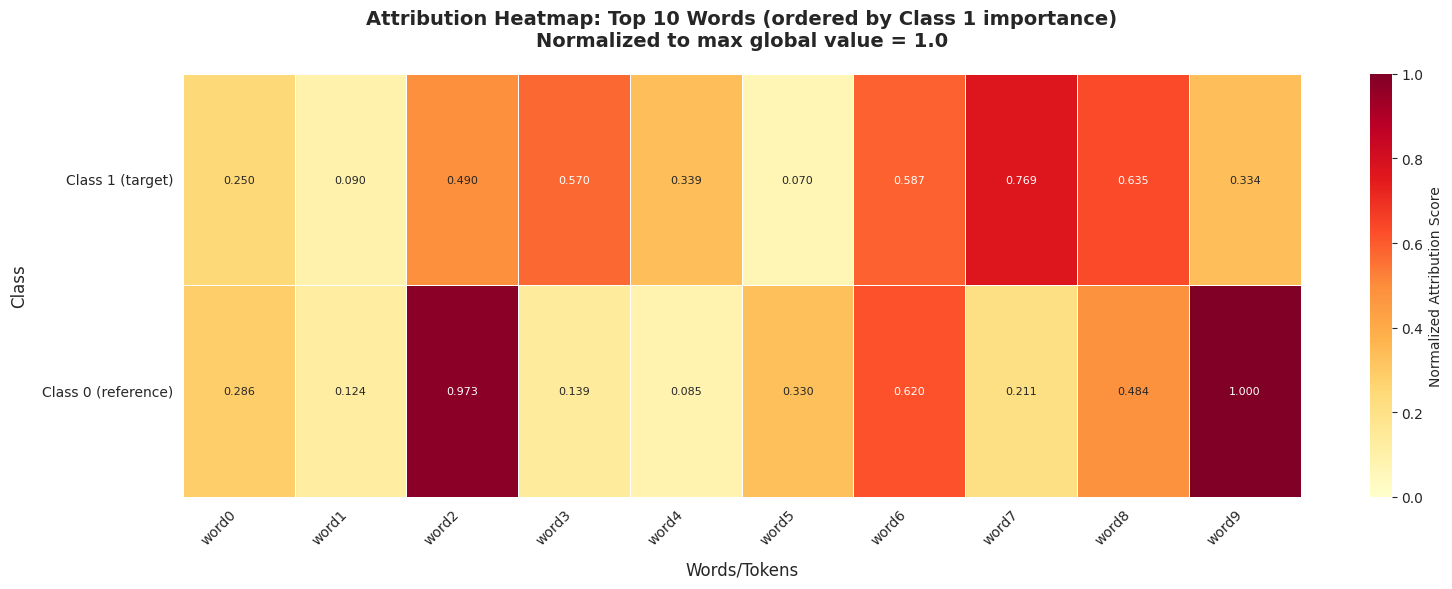
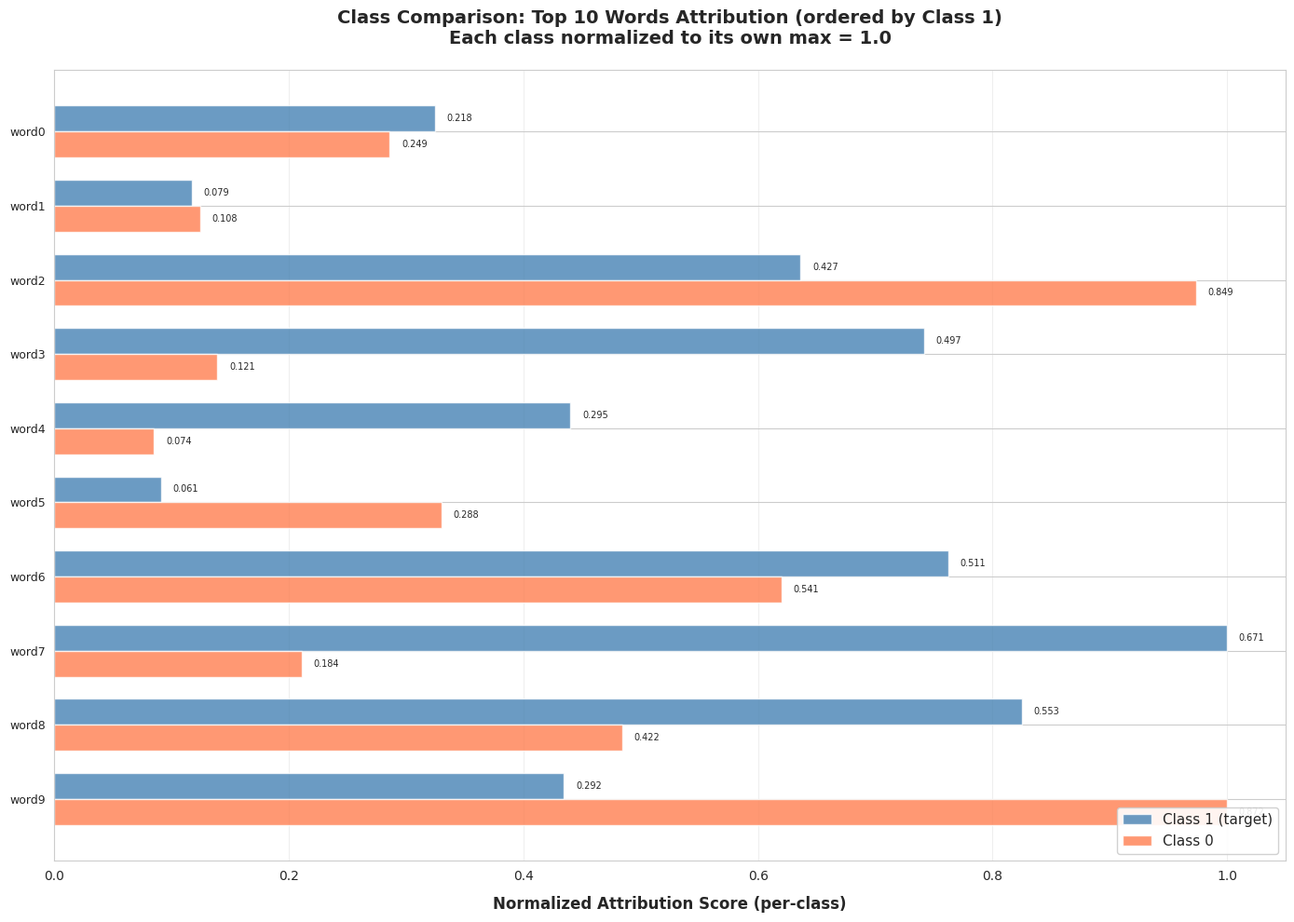

Write Python code to recreate these figures, in order.
"""
Visualization Module per Explainability
Crea heatmap e istogrammi comparativi per l'analisi delle attribution
"""

import json
import matplotlib.pyplot as plt
import seaborn as sns
import numpy as np
from typing import Dict, List, Tuple
from pathlib import Path


# Configurazione stile
sns.set_style("whitegrid")
plt.rcParams['figure.figsize'] = (14, 8)
plt.rcParams['font.size'] = 10


def _load_italian_translations() -> Dict[str, str]:
    """
    Carica traduzioni dal file JSON e crea mapping inglese -> italiano
    
    Returns:
        Dict[str, str]: Mapping da azione inglese a azione italiana
    """
    translation_file = Path(__file__).parent.parent.parent / "data" / "translation_cache.json"
    
    if not translation_file.exists():
        print(f"⚠️  Translation file not found: {translation_file}")
        return {}
    
    try:
        with open(translation_file, 'r', encoding='utf-8') as f:
            translations = json.load(f)
        
        # Inverti mapping: inglese -> italiano
        english_to_italian = {v: k for k, v in translations.items()}
        
        return english_to_italian
        
    except Exception as e:
        print(f"⚠️  Error loading translations: {e}")
        return {}


def _translate_to_italian(action_english: str, translations: Dict[str, str]) -> str:
    """
    Traduce azione da inglese a italiano usando il dizionario
    
    Args:
        action_english: Nome azione in inglese
        translations: Dizionario inglese -> italiano
        
    Returns:
        Nome azione in italiano (o inglese se traduzione non trovata)
    """
    return translations.get(action_english, action_english)


def plot_attention_heatmap(
    top_words_class_0: Dict[str, float],
    top_words_class_1: Dict[str, float],
    top_k: int = 25,
    save_path: str = None,
    normalize_global: bool = True
):
    """
    Crea heatmap che mostra top-K parole per Classe 0 e Classe 1
    
    FOCUS: Ordinato per importanza della CLASSE 1 (target principale)
    Normalizzazione: tutto normalizzato a 1, dove 1 = valore massimo globale
    
    Args:
        top_words_class_0: Dict parola -> score per classe 0
        top_words_class_1: Dict parola -> score per classe 1
        top_k: Numero di parole da visualizzare
        save_path: Path dove salvare il plot
        normalize_global: Se True, normalizza al max globale (cross-class)
    """
    # FOCUS: Prendi top-K parole per CLASSE 1 (ordinate per score decrescente)
    words_c1 = list(top_words_class_1.keys())[:top_k]
    scores_c1 = [top_words_class_1[w] for w in words_c1]
    
    # Per classe 0, prendi score delle stesse parole (se presenti) o 0
    scores_c0 = []
    for word in words_c1:
        scores_c0.append(top_words_class_0.get(word, 0.0))
    
    # Normalizzazione globale (safe: gestisce liste vuote)
    if normalize_global:
        # Calcola max_score in modo robusto evitando chiamate a max() su liste vuote
        candidates: List[float] = []
        if scores_c1:
            candidates.append(max(scores_c1))
        if scores_c0:
            candidates.append(max(scores_c0))

        max_score = max(candidates) if candidates else 0.0

        if max_score > 0:
            scores_c0_norm = [s / max_score for s in scores_c0]
            scores_c1_norm = [s / max_score for s in scores_c1]
        else:
            # Se non ci sono score >0 restituisci vettori di zeri della stessa lunghezza
            scores_c0_norm = [0.0 for _ in scores_c0]
            scores_c1_norm = [0.0 for _ in scores_c1]
    else:
        scores_c0_norm = scores_c0
        scores_c1_norm = scores_c1
    
    # Crea matrice per heatmap (2 righe: classe 0 e classe 1)
    # ORDINE: Classe 1 in ALTO (focus principale)
    data = np.array([scores_c1_norm, scores_c0_norm])
    
    # Plot
    fig, ax = plt.subplots(figsize=(16, 6))
    
    sns.heatmap(
        data,
        xticklabels=words_c1,
        yticklabels=['Class 1 (target)', 'Class 0 (reference)'],  
        cmap='YlOrRd',
        annot=True,
        fmt='.3f',
        cbar_kws={'label': 'Normalized Attribution Score'},
        vmin=0,
        vmax=1,
        linewidths=0.5,
        ax=ax,
        annot_kws={'fontsize': 8}
    )
    
    # Rotazione labels
    plt.xticks(rotation=45, ha='right')
    # Mostra le etichette delle righe (classi) in orizzontale per leggibilità
    plt.yticks(rotation=0, ha='left')
    
    # Titolo e labels (FOCUS su Classe 1)
    plt.title(
        f'Attribution Heatmap: Top {top_k} Words (ordered by Class 1 importance)\n'
        f'Normalized to max global value = 1.0',
        fontsize=14,
        fontweight='bold',
        pad=20
    )
    plt.xlabel('Words/Tokens', fontsize=12, labelpad=10)
    plt.ylabel('Class', fontsize=12, labelpad=10)
    # Espandi margine sinistro per non tagliare le etichette delle righe
    fig.subplots_adjust(left=0.22)
    # Imposta etichette riga in orizzontale e allineate a destra per leggibilità
    ax.set_yticklabels(['Class 1 (target)', 'Class 0 (reference)'], rotation=0, ha='right', fontsize=10)
    
    plt.tight_layout()
    
    # Salva
    if save_path:
        save_path = Path(save_path)
        save_path.parent.mkdir(parents=True, exist_ok=True)
        plt.savefig(save_path, dpi=300, bbox_inches='tight')
        print(f"✅ Heatmap salvata: {save_path}")
    
    plt.close()
    
    return fig


def plot_class_comparison(
    top_words_class_0: Dict[str, float],
    top_words_class_1: Dict[str, float],
    top_k: int = 25,
    save_path: str = None
):
    """
    Crea istogramma comparativo per Classe 0 e Classe 1 (ORIZZONTALE)
    
    FOCUS: Ordinato per importanza della CLASSE 1 (target principale)
    Normalizzazione SEPARATA per classe:
    - Max valore per classe 0 = max tra i top_k di classe 0
    - Max valore per classe 1 = max tra i top_k di classe 1
    
    Args:
        top_words_class_0: Dict parola -> score per classe 0
        top_words_class_1: Dict parola -> score per classe 1
        top_k: Numero di parole da visualizzare
        save_path: Path dove salvare il plot
    """
    # FOCUS: Top-K parole per CLASSE 1 (ordinate decrescente)
    words_c1 = list(top_words_class_1.keys())[:top_k]
    scores_c1 = [top_words_class_1[w] for w in words_c1]
    
    # Score classe 0 per le stesse parole
    scores_c0 = [top_words_class_0.get(w, 0.0) for w in words_c1]
    
    # Normalizzazione SEPARATA per classe (ogni classe al proprio max)
    max_c0 = max(scores_c0) if scores_c0 else 0.0
    max_c1 = max(scores_c1) if scores_c1 else 0.0

    # Evita divisione per zero: se il max è 0 -> mantieni vettore di zeri
    if max_c0 > 0.0:
        scores_c0_norm = [s / max_c0 for s in scores_c0]
    else:
        scores_c0_norm = [0.0 for _ in scores_c0]

    if max_c1 > 0.0:
        scores_c1_norm = [s / max_c1 for s in scores_c1]
    else:
        scores_c1_norm = [0.0 for _ in scores_c1]
    
    # Setup plot ORIZZONTALE
    fig, ax = plt.subplots(figsize=(14, 10))
    
    x = np.arange(len(words_c1))
    width = 0.35
    
    # Barre ORIZZONTALI affiancate (Classe 1 in evidenza con colore più brillante)
    bars1 = ax.barh(
        x - width/2,
        scores_c1_norm,
        width,
        label='Class 1 (target)',
        color='steelblue',  
        alpha=0.8,
    )
    
    bars2 = ax.barh(
        x + width/2,
        scores_c0_norm,
        width,
        label='Class 0',
        color='coral',
        alpha=0.8  
    )
    
    # Aggiungi valori sulle barre
    for bars, scores_original in [(bars1, scores_c1), (bars2, scores_c0)]:
        for bar, score_orig in zip(bars, scores_original):
            width_val = bar.get_width()
            if width_val > 0.05:  # Mostra solo se barra visibile
                ax.text(
                    width_val + 0.01,
                    bar.get_y() + bar.get_height()/2,
                    f'{score_orig:.3f}',
                    ha='left',
                    va='center',
                    fontsize=7
                )
    
    # Configurazione assi
    ax.set_yticks(x)
    ax.set_yticklabels(words_c1, fontsize=9)
    ax.set_xlabel('Normalized Attribution Score (per-class)', fontsize=12, fontweight='bold', labelpad=10)
    ax.set_title(
        f'Class Comparison: Top {top_k} Words Attribution (ordered by Class 1)\n'
        f'Each class normalized to its own max = 1.0',
        fontsize=14,
        fontweight='bold',
        pad=20
    )
    ax.legend(loc='lower right', fontsize=11, framealpha=0.9)
    ax.grid(axis='x', alpha=0.3)
    ax.invert_yaxis()  # Top word in alto
    
    plt.tight_layout()
    
    # Salva
    if save_path:
        save_path = Path(save_path)
        save_path.parent.mkdir(parents=True, exist_ok=True)
        plt.savefig(save_path, dpi=300, bbox_inches='tight')
        print(f"✅ Istogramma salvato: {save_path}")
    
    plt.close()
    
    return fig


def plot_action_importance(
    action_stats_class_0: Dict,
    action_stats_class_1: Dict,
    top_k: int = 15,
    save_path: str = None,
    metric: str = 'mean_score'
):
    """
    Plot importanza delle azioni cliniche aggregate
    
    Args:
        action_stats_class_0: Stats azioni per classe 0
        action_stats_class_1: Stats azioni per classe 1
        top_k: Numero di azioni da mostrare
        save_path: Path salvataggio
        metric: Metrica da plottare ('mean_score', 'total_score', 'count')
    """
    # Estrai top-K azioni per classe 0
    actions_c0 = sorted(
        action_stats_class_0.items(),
        key=lambda x: x[1][metric],
        reverse=True
    )[:top_k]
    
    action_names = [a[0] for a in actions_c0]
    scores_c0 = [a[1][metric] for a in actions_c0]
    
    # Score corrispondenti per classe 1
    scores_c1 = [
        action_stats_class_1.get(action, {}).get(metric, 0.0)
        for action in action_names
    ]
    
    # Normalizza
    max_score = max(max(scores_c0), max(scores_c1)) if scores_c1 else max(scores_c0)
    if max_score > 0:
        scores_c0_norm = [s / max_score for s in scores_c0]
        scores_c1_norm = [s / max_score for s in scores_c1]
    else:
        scores_c0_norm = scores_c0
        scores_c1_norm = scores_c1
    
    # Plot
    fig, ax = plt.subplots(figsize=(14, 10))
    
    y = np.arange(len(action_names))
    height = 0.35
    
    bars1 = ax.barh(
        y - height/2,
        scores_c0_norm,
        height,
        label='Class 0 ',
        color='#3498db',
        alpha=0.8
    )
    
    bars2 = ax.barh(
        y + height/2,
        scores_c1_norm,
        height,
        label='Class 1 ',
        color='#e74c3c',
        alpha=0.8
    )
    
    ax.set_yticks(y)
    ax.set_yticklabels(action_names, fontsize=9)
    ax.set_xlabel(f'Normalized {metric.replace("_", " ").title()}', fontsize=12)
    ax.set_title(
        f'Clinical Action Importance: Top {top_k} Actions\n'
        f'Metric: {metric.replace("_", " ").title()}',
        fontsize=14,
        fontweight='bold',
        pad=20
    )
    ax.legend(loc='lower right', fontsize=10)
    ax.xaxis.grid(True, linestyle='--', alpha=0.3)
    
    plt.tight_layout()
    
    if save_path:
        save_path = Path(save_path)
        save_path.parent.mkdir(parents=True, exist_ok=True)
        plt.savefig(save_path, dpi=300, bbox_inches='tight')
        print(f"✅ Action importance plot salvato: {save_path}")
    
    plt.close()
    
    return fig


def plot_clinical_actions_heatmap(
    actions_class_0: Dict[str, Dict],
    actions_class_1: Dict[str, Dict],
    top_k: int = 25,
    save_path: str = None,
    normalize_global: bool = True
):
    """
    Crea heatmap per AZIONI CLINICHE invece di parole singole
    
    FOCUS: Ordinato per importanza della CLASSE 1 (target principale)
    
    Args:
        actions_class_0: Dict azione -> {'mean_score', 'count', ...} per classe 0
        actions_class_1: Dict azione -> {'mean_score', 'count', ...} per classe 1
        top_k: Numero di azioni da visualizzare
        save_path: Path dove salvare il plot
        normalize_global: Se True, normalizza al max globale
    """
    # FOCUS: Ordina azioni per mean_score decrescente della CLASSE 1
    sorted_actions_c1 = sorted(
        actions_class_1.items(),
        key=lambda x: x[1]['mean_score'],
        reverse=True
    )[:top_k]
    
    # Carica traduzioni inglese -> italiano
    translations = _load_italian_translations()
    
    # Estrai nomi azioni e scores per Classe 1
    action_names_english = [action for action, _ in sorted_actions_c1]
    scores_c1 = [stats['mean_score'] for _, stats in sorted_actions_c1]
    
    # Traduci azioni in italiano
    action_names_italian = [_translate_to_italian(action, translations) 
                            for action in action_names_english]
    
    # Per classe 0, prendi score delle stesse azioni (se presenti) o 0
    scores_c0 = []
    for action in action_names_english:
        if action in actions_class_0:
            scores_c0.append(actions_class_0[action]['mean_score'])
        else:
            scores_c0.append(0.0)
    
    # Normalizzazione globale (safe: evita max() su liste vuote)
    if normalize_global:
        candidates: List[float] = []
        if scores_c1:
            candidates.append(max(scores_c1))
        if scores_c0:
            candidates.append(max(scores_c0))

        max_score = max(candidates) if candidates else 0.0
        if max_score > 0:
            scores_c0 = [s / max_score for s in scores_c0]
            scores_c1 = [s / max_score for s in scores_c1]
    
    # Crea matrice 2xN (2 righe = 2 classi, N colonne = azioni)
    # ORDINE: Classe 1 in ALTO (focus principale)
    data = np.array([scores_c1, scores_c0])
    
    # Trunca nomi azioni troppo lunghi (usa italiano)
    action_labels = [action[:50] + '...' if len(action) > 50 else action 
                     for action in action_names_italian]
    
    # Plot
    fig, ax = plt.subplots(figsize=(16, 4))
    
    sns.heatmap(
        data,
        xticklabels=action_labels,
        yticklabels=['Class 1 (target)', 'Class 0 (reference)'],  # Classe 1 evidenziata
        cmap='YlOrRd',
        annot=True,
        fmt='.3f',
        cbar=True,
        vmin=0,
        vmax=1,
        ax=ax,
        cbar_kws={'label': 'Attribution Score (normalized)'},
        annot_kws={'fontsize': 8}
    )
    
    plt.title(f'Top-{top_k} Clinical Actions Attribution Heatmap\n(Ordered by Class 1 importance)', 
              fontsize=14, fontweight='bold')
    plt.xlabel('Clinical Actions', fontsize=12)
    plt.ylabel('Class', fontsize=12)
    plt.xticks(rotation=45, ha='right')
    # Espandi margine sinistro per non tagliare le etichette delle righe
    fig.subplots_adjust(left=0.22)
    # Righe (Classi) in orizzontale e allineate a destra per leggibilità
    ax.set_yticklabels(['Class 1 (target)', 'Class 0 (reference)'], rotation=0, ha='right', fontsize=10)
    plt.tight_layout()
    
    if save_path:
        save_path = Path(save_path)
        save_path.parent.mkdir(parents=True, exist_ok=True)
        plt.savefig(save_path, dpi=300, bbox_inches='tight')
        print(f"✅ Clinical actions heatmap salvata: {save_path}")
    
    plt.close()
    
    return fig


def plot_clinical_actions_comparison(
    actions_class_0: Dict[str, Dict],
    actions_class_1: Dict[str, Dict],
    top_k: int = 25,
    save_path: str = None
):
    """
    Crea istogramma comparativo per AZIONI CLINICHE invece di parole singole
    
    FOCUS: Ordinato per importanza della CLASSE 1 (target principale)
    
    Args:
        actions_class_0: Dict azione -> {'mean_score', 'count', ...} per classe 0
        actions_class_1: Dict azione -> {'mean_score', 'count', ...} per classe 1
        top_k: Numero di azioni da visualizzare
        save_path: Path dove salvare il plot
    """
    # FOCUS: Ordina azioni per mean_score decrescente della CLASSE 1
    sorted_actions_c1 = sorted(
        actions_class_1.items(),
        key=lambda x: x[1]['mean_score'],
        reverse=True
    )[:top_k]
    
    # Carica traduzioni inglese -> italiano
    translations = _load_italian_translations()
    
    # Estrai nomi azioni e scores per Classe 1
    action_names_english = [action for action, _ in sorted_actions_c1]
    scores_c1 = [stats['mean_score'] for _, stats in sorted_actions_c1]
    
    # Traduci azioni in italiano
    action_names_italian = [_translate_to_italian(action, translations) 
                            for action in action_names_english]
    
    # Per classe 0, prendi score delle stesse azioni
    scores_c0 = []
    for action in action_names_english:
        if action in actions_class_0:
            scores_c0.append(actions_class_0[action]['mean_score'])
        else:
            scores_c0.append(0.0)
    
    # Normalizza SEPARATAMENTE per visualizzazione comparativa (ogni classe al proprio max)
    max_c0 = max(scores_c0) if scores_c0 else 0.0
    max_c1 = max(scores_c1) if scores_c1 else 0.0

    # Normalizza ciascuna classe al PROPRIO max (indipendentemente)
    if max_c0 > 0.0:
        scores_c0_norm = [s / max_c0 for s in scores_c0]
    else:
        scores_c0_norm = [0.0 for _ in scores_c0]

    if max_c1 > 0.0:
        scores_c1_norm = [s / max_c1 for s in scores_c1]
    else:
        scores_c1_norm = [0.0 for _ in scores_c1]
    
    # Trunca nomi azioni (usa italiano)
    action_labels = [action[:50] + '...' if len(action) > 50 else action 
                     for action in action_names_italian]
    
    # Plot
    fig, ax = plt.subplots(figsize=(14, 10))
    
    x = np.arange(len(action_labels))
    width = 0.35
    
    # Barre affiancate
    bars1 = ax.barh(x - width/2, scores_c0_norm, width, 
                    label='Class 0', color='steelblue', alpha=0.8)
    bars2 = ax.barh(x + width/2, scores_c1_norm, width,
                    label='Class 1', color='coral', alpha=0.8)
    
    # Labels e styling
    ax.set_yticks(x)
    ax.set_yticklabels(action_labels, fontsize=9)
    ax.set_xlabel('Attribution Score (each class normalized to own max = 1.0)', fontsize=12)
    ax.set_title(f'Top-{top_k} Clinical Actions Comparison\n(Ordered by Class 1, per-class normalization)', 
                 fontsize=14, fontweight='bold')
    ax.legend(fontsize=11, loc='lower right')
    ax.grid(axis='x', alpha=0.3)
    ax.invert_yaxis()  # Top action in alto
    
    # Aggiungi valori sulle barre (solo se > 0.05)
    for bars in [bars1, bars2]:
        for bar in bars:
            width_val = bar.get_width()
            if width_val > 0.05:
                ax.text(width_val + 0.01, bar.get_y() + bar.get_height()/2,
                       f'{width_val:.3f}',
                       ha='left', va='center', fontsize=7)
    
    plt.tight_layout()
    
    if save_path:
        save_path = Path(save_path)
        save_path.parent.mkdir(parents=True, exist_ok=True)
        plt.savefig(save_path, dpi=300, bbox_inches='tight')
        print(f"✅ Clinical actions comparison salvato: {save_path}")
    
    plt.close()
    
    return fig


if __name__ == "__main__":
    print("Visualization module for explainability")
    
    # Test esempio
    test_words_c0 = {f"word{i}": np.random.rand() for i in range(30)}
    test_words_c1 = {f"word{i}": np.random.rand() * 0.7 for i in range(30)}
    
    print("\n🎨 Test visualization functions...")
    plot_attention_heatmap(test_words_c0, test_words_c1, top_k=10)
    print("✅ Heatmap test OK")
    
    plot_class_comparison(test_words_c0, test_words_c1, top_k=10)
    print("✅ Comparison histogram test OK")
